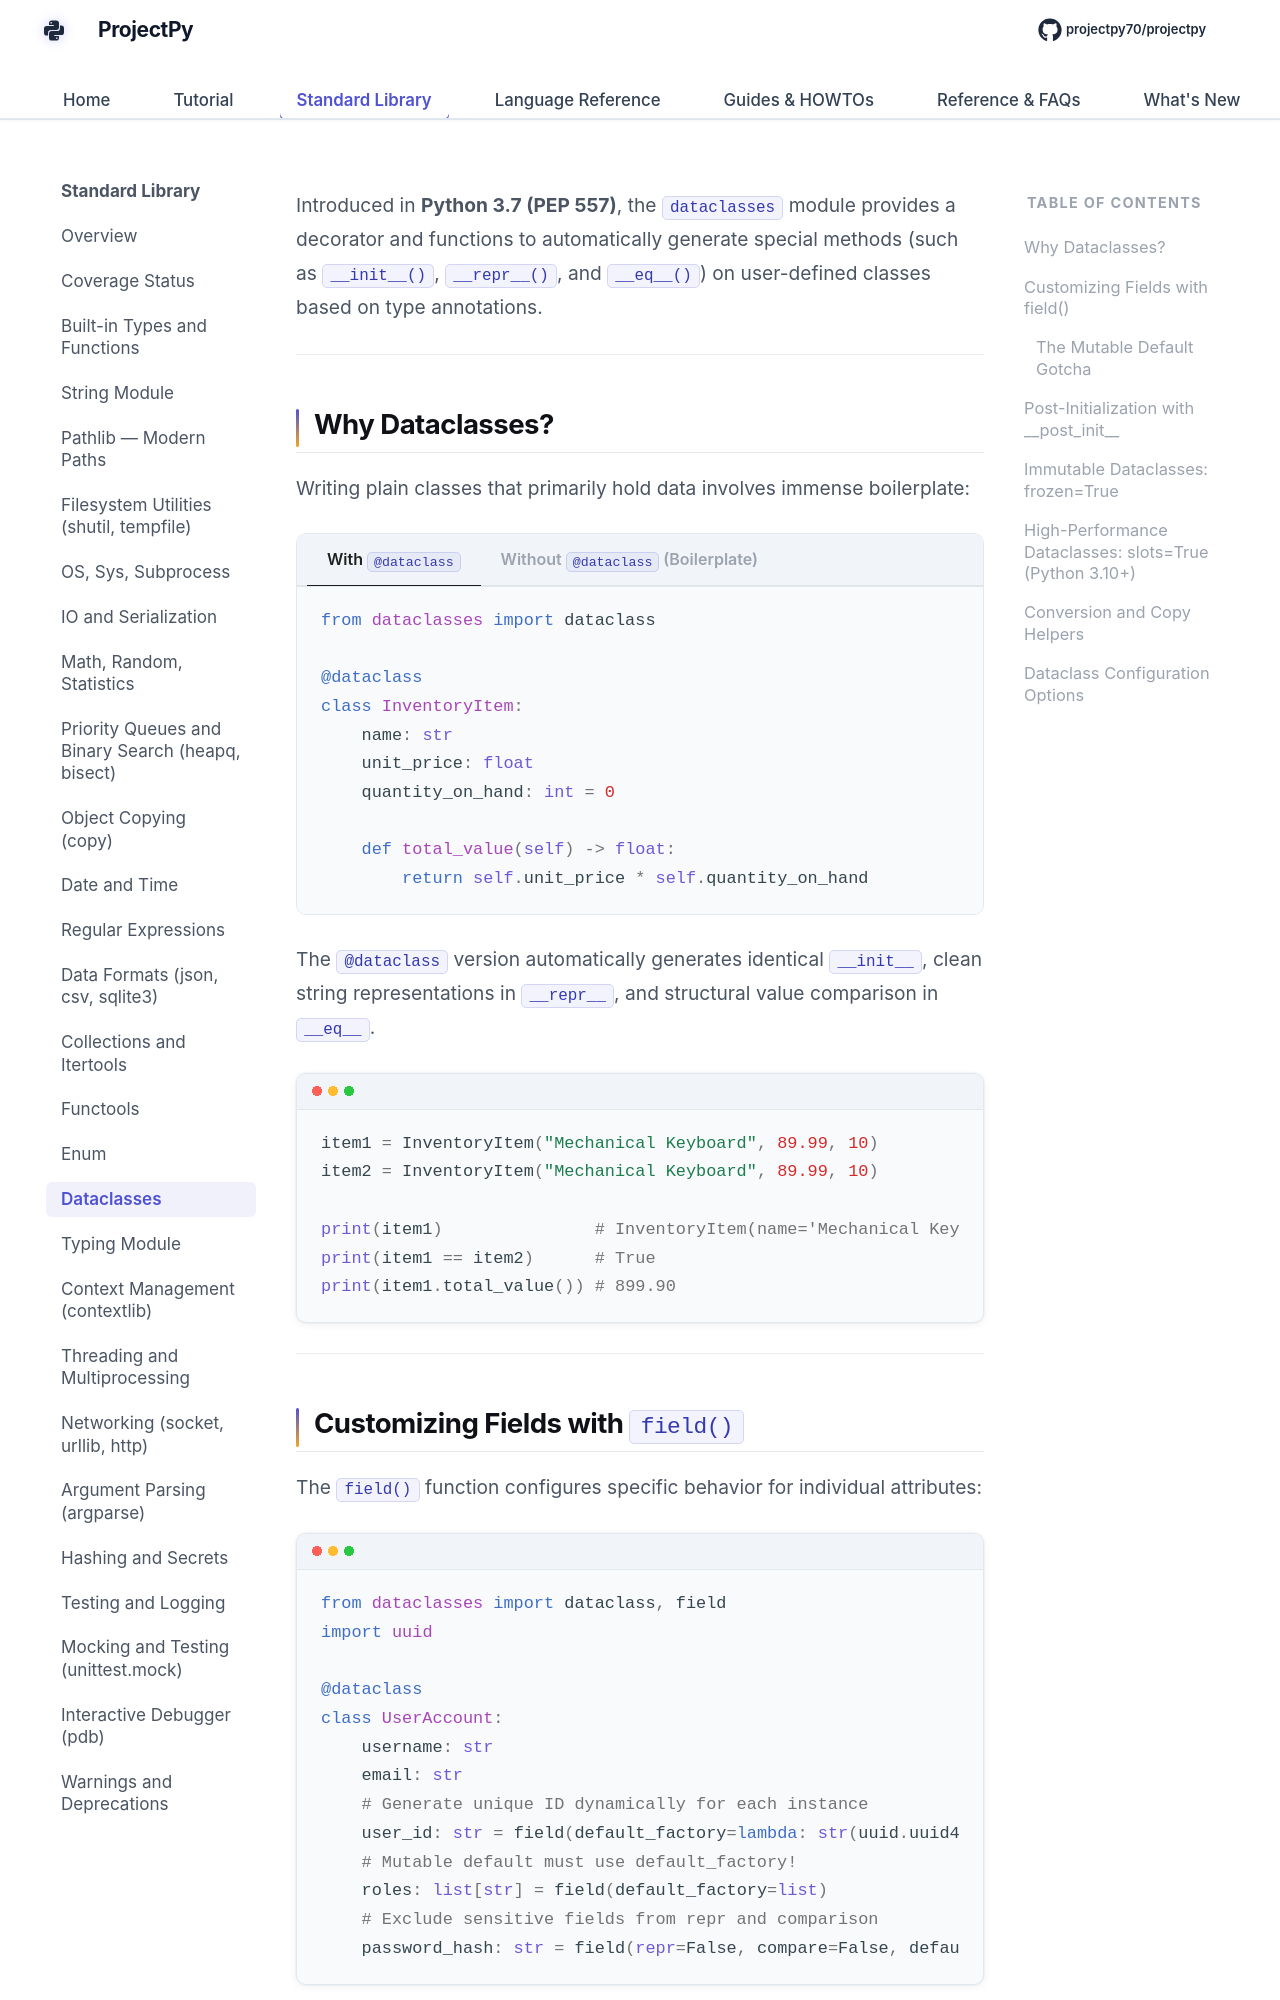

repository: Sdas2003810/projectpy · page: standard-library/dataclasses/index.html · generator: mkdocs

# `dataclasses` — Data Classes

Introduced in **Python 3.7 (PEP 557)**, the `dataclasses` module provides a decorator and functions to automatically generate special methods (such as `__init__()`, `__repr__()`, and `__eq__()`) on user-defined classes based on type annotations.

---
